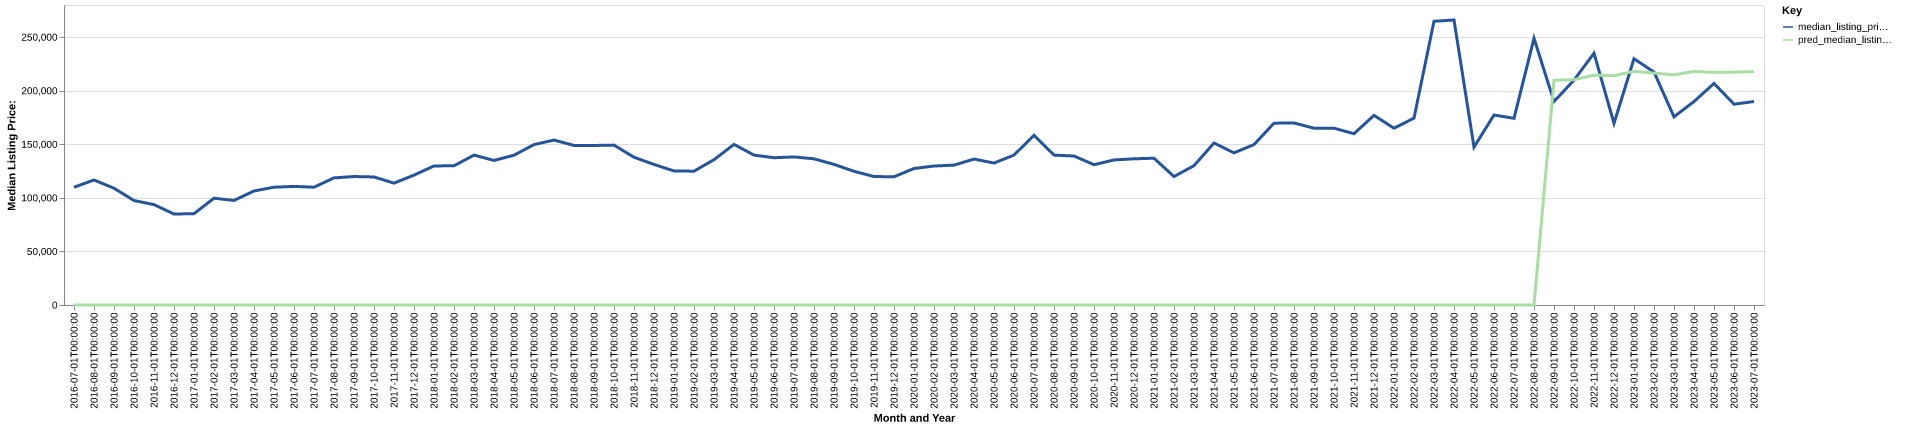

Source data for this figure (header and first rows):
date, time_idx, median_listing_price, thirty_year_interest_rate_five, month, county_name, active_listing_count, median_days_on_market, pred_median_listing_price, month_year
2016-07-01, 0, 109900, 3.72, 7, dickinson, mi, 204.0, 71.0, 0, Jul-2016
2016-08-01, 1, 116675, 3.73, 8, dickinson, mi, 218.0, 74.0, 0, Aug-2016
2016-09-01, 2, 109000, 3.66, 9, dickinson, mi, 228.0, 79.0, 0, Sep-2016
2016-10-01, 3, 97500, 3.64, 10, dickinson, mi, 217.0, 88.0, 0, Oct-2016
2016-11-01, 4, 93700, 3.66, 11, dickinson, mi, 207.0, 110.0, 0, Nov-2016
2016-12-01, 5, 84900, 3.48, 12, dickinson, mi, 192.0, 122.0, 0, Dec-2016
2017-01-01, 6, 85238, 3.45, 1, dickinson, mi, 172.0, 141.0, 0, Jan-2017
2017-02-01, 7, 99675, 3.5, 2, dickinson, mi, 148.0, 152.0, 0, Feb-2017
2017-03-01, 8, 97600, 3.52, 3, dickinson, mi, 139.0, 138.0, 0, Mar-2017
2017-04-01, 9, 106400, 4.03, 4, dickinson, mi, 141.0, 103.0, 0, Apr-2017
2017-05-01, 10, 109950, 4.32, 5, dickinson, mi, 155.0, 71.0, 0, May-2017
2017-06-01, 11, 110675, 4.2, 6, dickinson, mi, 174.0, 72.0, 0, Jun-2017
2017-07-01, 12, 109950, 4.19, 7, dickinson, mi, 172.0, 72.0, 0, Jul-2017
2017-08-01, 13, 118650, 4.3, 8, dickinson, mi, 167.0, 79.0, 0, Aug-2017
2017-09-01, 14, 119900, 4.1, 9, dickinson, mi, 169.0, 84.0, 0, Sep-2017
2017-10-01, 15, 119500, 4.05, 10, dickinson, mi, 171.0, 77.0, 0, Oct-2017
2017-11-01, 16, 113750, 3.94, 11, dickinson, mi, 162.0, 86.0, 0, Nov-2017
2017-12-01, 17, 121200, 4.03, 12, dickinson, mi, 147.0, 98.0, 0, Dec-2017
2018-01-01, 18, 129800, 3.93, 1, dickinson, mi, 128.0, 120.0, 0, Jan-2018
2018-02-01, 19, 129925, 3.83, 2, dickinson, mi, 130.0, 140.0, 0, Feb-2018
2018-03-01, 20, 139900, 3.94, 3, dickinson, mi, 128.0, 162.0, 0, Mar-2018
2018-04-01, 21, 134925, 3.95, 4, dickinson, mi, 133.0, 125.0, 0, Apr-2018
2018-05-01, 22, 139800, 3.99, 5, dickinson, mi, 153.0, 89.0, 0, May-2018
2018-06-01, 23, 149700, 4.15, 6, dickinson, mi, 157.0, 61.0, 0, Jun-2018
2018-07-01, 24, 153950, 4.4, 7, dickinson, mi, 158.0, 62.0, 0, Jul-2018
2018-08-01, 25, 148925, 4.46, 8, dickinson, mi, 177.0, 62.0, 0, Aug-2018
2018-09-01, 26, 148900, 4.58, 9, dickinson, mi, 164.0, 78.0, 0, Sep-2018
2018-10-01, 27, 149225, 4.66, 10, dickinson, mi, 149.0, 90.0, 0, Oct-2018
2018-11-01, 28, 137900, 4.62, 11, dickinson, mi, 140.0, 110.0, 0, Nov-2018
2018-12-01, 29, 131200, 4.54, 12, dickinson, mi, 124.0, 118.0, 0, Dec-2018
2019-01-01, 30, 125100, 4.6, 1, dickinson, mi, 104.0, 145.0, 0, Jan-2019
2019-02-01, 31, 124900, 4.72, 2, dickinson, mi, 100.0, 160.0, 0, Feb-2019
2019-03-01, 32, 135614, 4.9, 3, dickinson, mi, 100.0, 151.0, 0, Mar-2019
2019-04-01, 33, 149900, 4.94, 4, dickinson, mi, 103.0, 126.0, 0, Apr-2019
2019-05-01, 34, 139900, 4.75, 5, dickinson, mi, 100.0, 92.0, 0, May-2019
2019-06-01, 35, 137450, 4.51, 6, dickinson, mi, 108.0, 67.0, 0, Jun-2019
2019-07-01, 36, 138200, 4.41, 7, dickinson, mi, 119.0, 62.0, 0, Jul-2019
2019-08-01, 37, 136436, 4.41, 8, dickinson, mi, 122.0, 62.0, 0, Aug-2019
2019-09-01, 38, 131241, 4.2, 9, dickinson, mi, 127.0, 60.0, 0, Sep-2019
2019-10-01, 39, 124800, 4.14, 10, dickinson, mi, 134.0, 59.0, 0, Oct-2019
2019-11-01, 40, 119900, 3.84, 11, dickinson, mi, 134.0, 68.0, 0, Nov-2019
2019-12-01, 41, 119675, 3.81, 12, dickinson, mi, 129.0, 85.0, 0, Dec-2019
2020-01-01, 42, 127400, 3.75, 1, dickinson, mi, 110.0, 113.0, 0, Jan-2020
2020-02-01, 43, 129700, 3.73, 2, dickinson, mi, 98.0, 136.0, 0, Feb-2020
2020-03-01, 44, 130550, 3.78, 3, dickinson, mi, 86.0, 146.0, 0, Mar-2020
2020-04-01, 45, 136200, 3.75, 4, dickinson, mi, 79.0, 158.0, 0, Apr-2020
2020-05-01, 46, 132500, 3.74, 5, dickinson, mi, 90.0, 123.0, 0, May-2020
2020-06-01, 47, 139900, 3.72, 6, dickinson, mi, 82.0, 91.0, 0, Jun-2020
2020-07-01, 48, 158475, 3.49, 7, dickinson, mi, 93.0, 39.0, 0, Jul-2020
2020-08-01, 49, 139900, 3.65, 8, dickinson, mi, 88.0, 52.0, 0, Aug-2020
2020-09-01, 50, 139050, 3.33, 9, dickinson, mi, 81.0, 67.0, 0, Sep-2020
2020-10-01, 51, 130950, 3.28, 10, dickinson, mi, 75.0, 73.0, 0, Oct-2020
2020-11-01, 52, 135375, 3.21, 11, dickinson, mi, 78.0, 63.0, 0, Nov-2020
2020-12-01, 53, 136450, 3.07, 12, dickinson, mi, 65.0, 82.0, 0, Dec-2020
2021-01-01, 54, 137000, 2.99, 1, dickinson, mi, 50.0, 99.0, 0, Jan-2021
2021-02-01, 55, 119900, 2.93, 2, dickinson, mi, 44.0, 119.0, 0, Feb-2021
2021-03-01, 56, 130050, 2.88, 3, dickinson, mi, 40.0, 127.0, 0, Mar-2021
2021-04-01, 57, 151200, 2.84, 4, dickinson, mi, 35.0, 122.0, 0, Apr-2021
2021-05-01, 58, 142000, 2.71, 5, dickinson, mi, 36.0, 22.0, 0, May-2021
2021-06-01, 59, 149725, 2.79, 6, dickinson, mi, 45.0, 30.0, 0, Jun-2021
... 25 more rows
